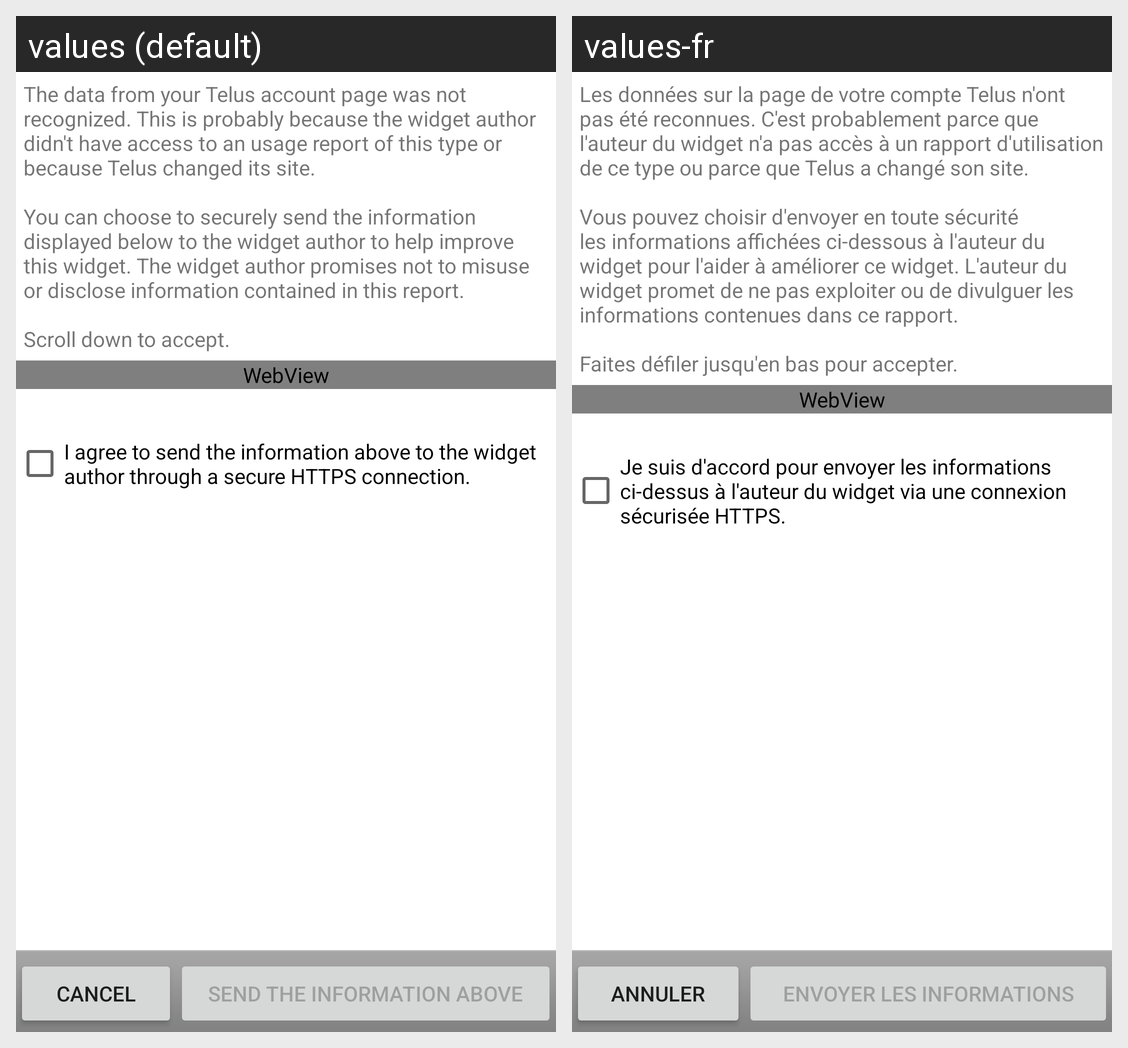

Strings drawn on this Android screen and how each of the app's shown locales translates them:
Android screen res/layout/report_account_error.xml rendered under 2 locales, left to right: values (default), values-fr. Device: Nexus 5 (rendered at 1080×1920; each locale shown at half size, 540×960, under a caption strip naming it); theme Theme.MaterialComponents.DayNight.NoActionBar.
Strings drawn on this screen, with the default value and each locale's value (text and hints the layout hard-codes, and strings that could not be matched under every locale, appear in the picture but are not listed):

report_account_error
  values: The data from your Telus account page was not recognized. This is probably because the widget author didn't have access to an usage report of this type or because Telus changed its site.
      
      You can choose to securely send the information displayed below to the widget author to help improve this widget. The widget author promises not to misuse or disclose information contained in this …[clipped]
  values-fr: Les données sur la page de votre compte Telus n'ont pas été reconnues. C'est probablement parce que l'auteur du widget n'a pas accès à un rapport d'utilisation de ce type ou parce que Telus a changé son site.
      
      Vous pouvez choisir d'envoyer en toute sécurité les informations affichées ci-dessous à l'auteur du widget pour l'aider à améliorer ce widget. L'auteur du widget promet de ne pas exploiter …[clipped]

i_agree_to_send
  values: I agree to send the information above to the widget author through a secure HTTPS connection.
  values-fr: Je suis d'accord pour envoyer les informations ci-dessus à l'auteur du widget via une connexion sécurisée HTTPS.

cancel
  values: Cancel
  values-fr: Annuler

send_data
  values: Send the information above
  values-fr: Envoyer les informations
